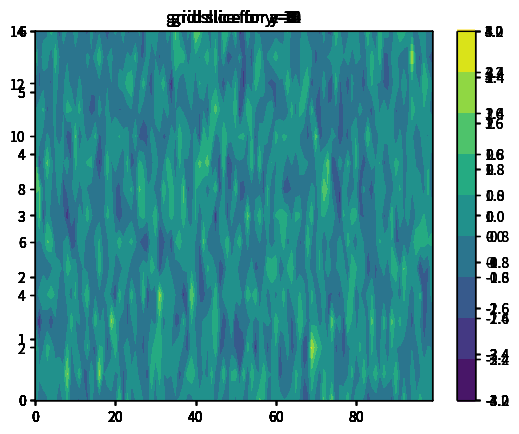

Write Python code to recreate this figure.
import matplotlib.pyplot as plt
import numpy as np


def plot_iam_grid_slices(x, y, z, grid):
    X, Y, Z = np.meshgrid(x, y, z, indexing ="ij")

    for ii, y_val in enumerate(y):

        ax = plt.subplot(111)

        cmap = ax.contour(X[:,ii , :], Z[:, ii, :], grid[:, ii, :])
        plt.colorbar(cmap)
        ax.plot
        ax.set_title("grid slice for y={}".format(y_val))
        plt.show()
        #pltname = os.path.join(simulators.paths[], "grid_plots",
        #                      "grid_slice")
        #plt.savefig(".png")

    for jj, z_val in enumerate(z):
        ax = plt.subplot(111)

        cmap = ax.contourf(X[:, :, jj], Y[:, :, jj], grid[:, :, jj])
        plt.colorbar(cmap)
        ax.plot
        ax.set_title("grid slice for z={}".format(z_val))
        plt.show()
        #pltname = os.path.join(simulators.paths[], "grid_plots",
        #                       "grid_slice")
        #print(pltname)
        # plt.savefig(".png")

x = np.arange(100)
y = np.arange(15)
z = np.arange(7)

grid = np.random.randn(len(x),len(y),len(z))
print(grid.shape)

XX, YY, ZZ = np.meshgrid(x, y, z, indexing ="ij")
XX.shape

plot_iam_grid_slices(x, y, z, grid)

